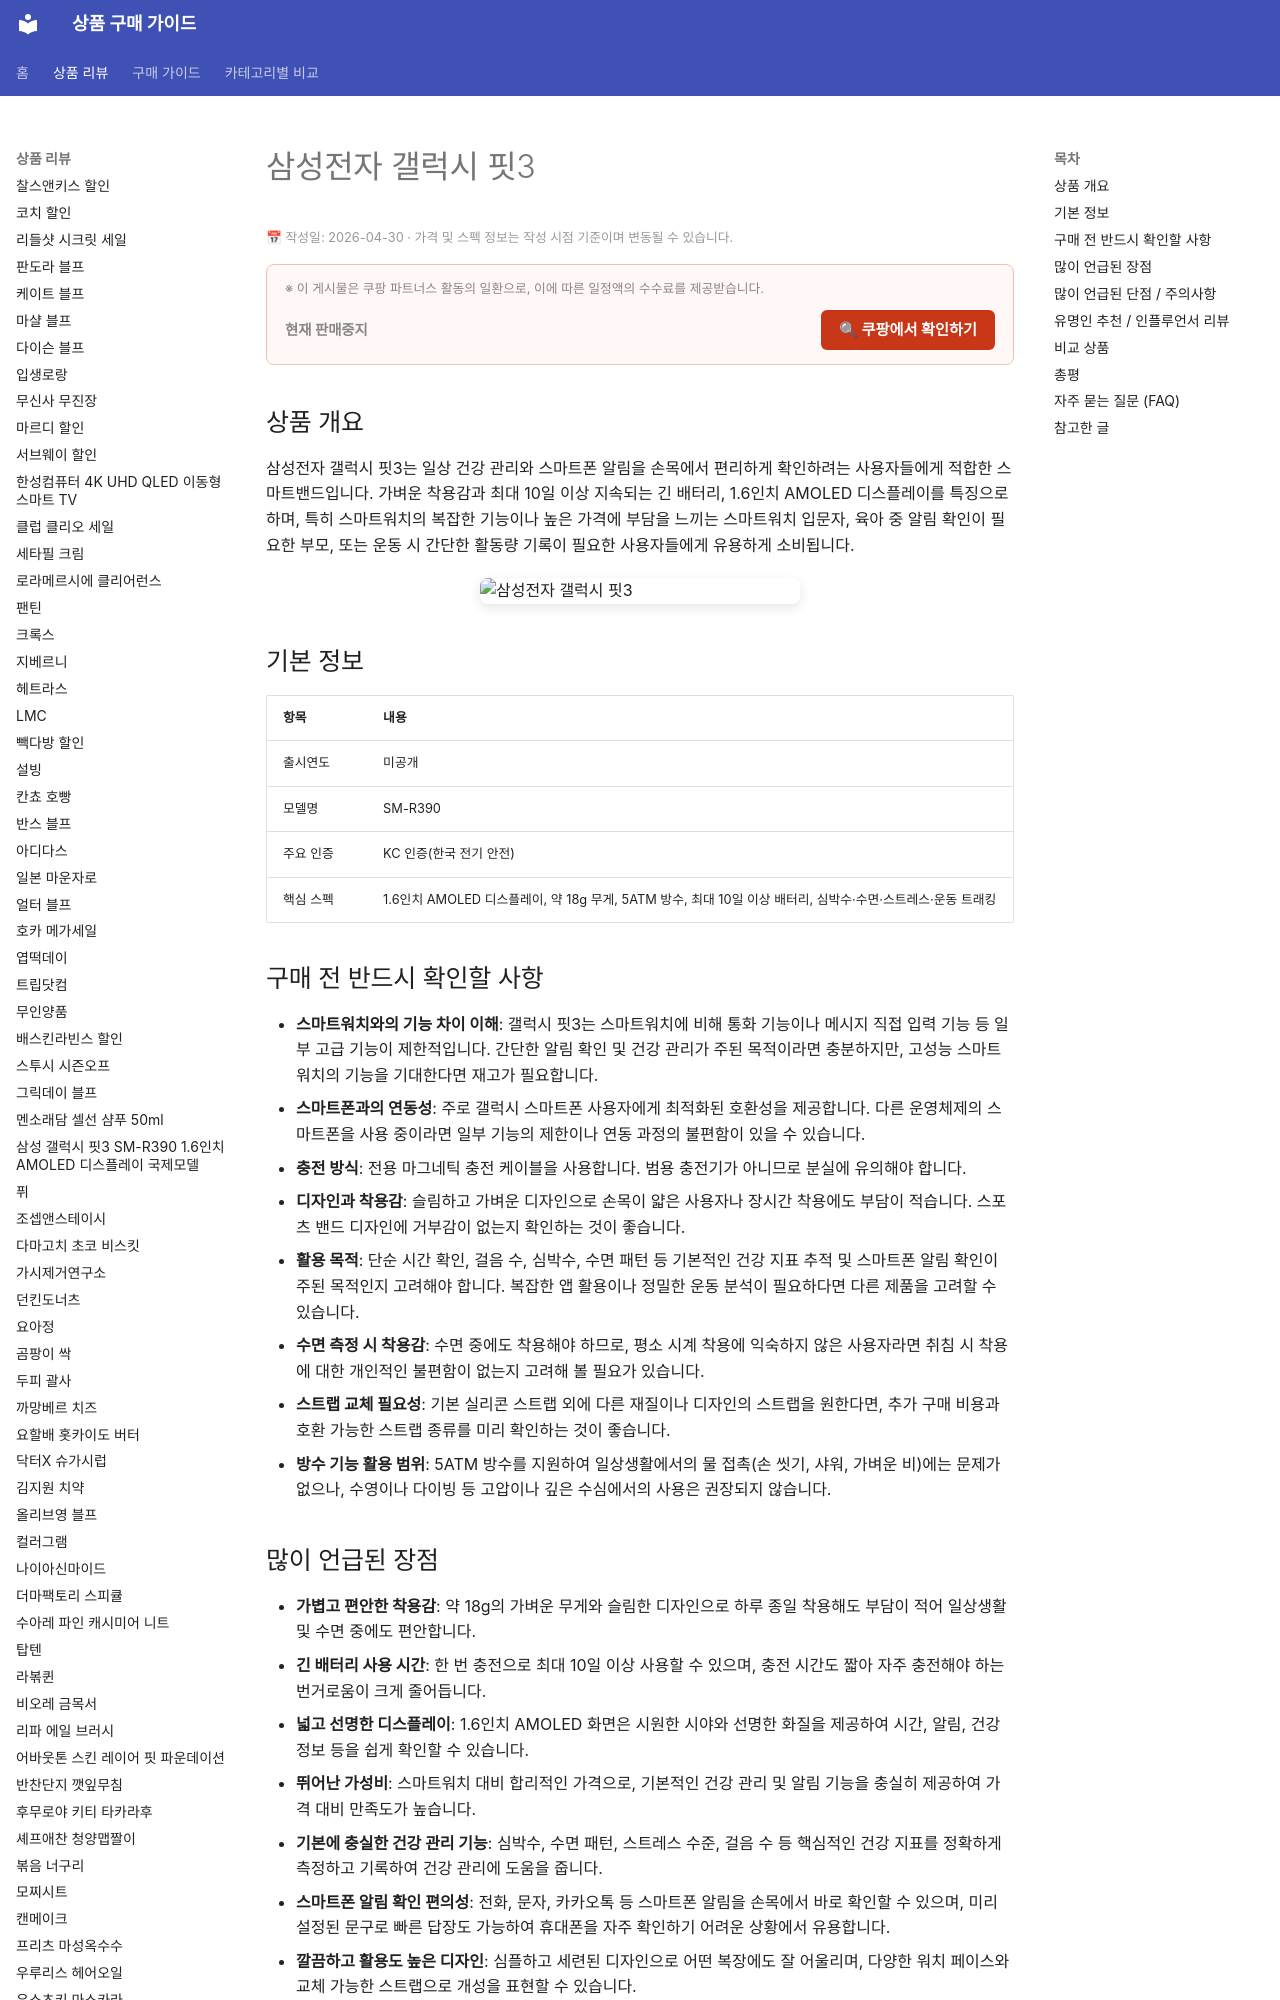

repository: buysense/product-research-wiki · page: products/samsung-galaxy-fit3/index.html · generator: mkdocs

---
image: https://thumbnail.coupangcdn.com/thumbnails/remote/492x492ex/image/1025_amir_coupang_oct_80k/9e82/d199b5105667a7da6ec3ecae7e75d798693468e917b424c80ecf0c03f28b.jpg
title: 삼성전자 갤럭시 핏3 구매 가이드
date: 2026-04-30
description: 삼성전자 갤럭시 핏3는 가벼운 착용감과 긴 배터리를 제공하는 스마트밴드로, 일상 건강 관리와 스마트폰 알림 확인에 적합합니다.
contentUpdated: 2026-04-30
---
<!-- bs:jsonld -->
<script type="application/ld+json">
{
  "@context": "https://schema.org",
  "@type": "Product",
  "name": "samsung-galaxy-fit3",
  "image": [
    "https://thumbnail.coupangcd
